Image classification data set "testgit" (vmohana/testgit on GitHub). Class labels (6): centred, hexagonal, noise, oblique, rectangular, square.

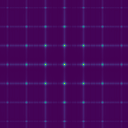
Label: rectangular

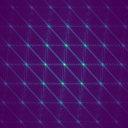
Label: oblique

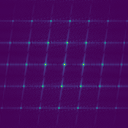
Label: centred

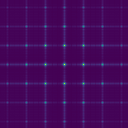
Label: square

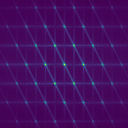
Label: hexagonal

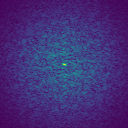
Label: noise
